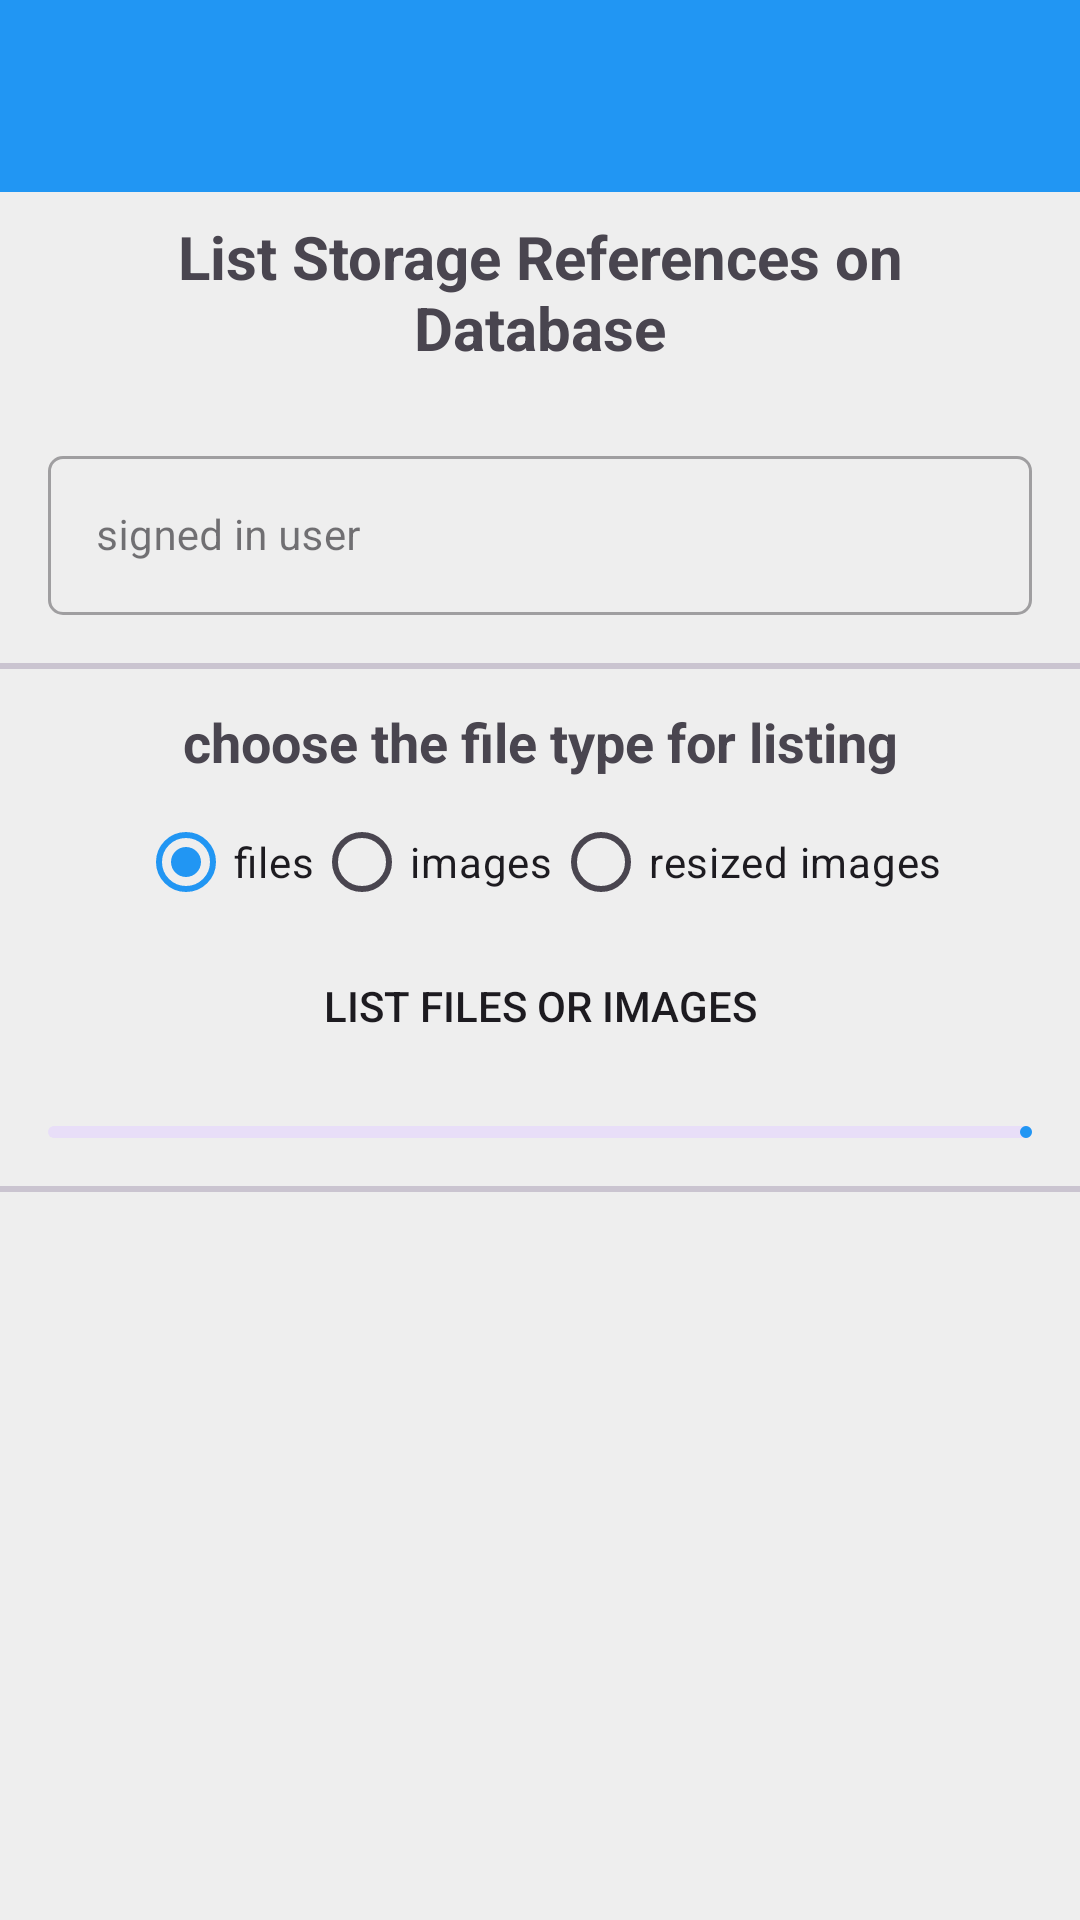

Produce the Android XML layout that renders to this screen, including the resource entries it uses.
<!-- AndroidManifest.xml: application theme Theme.FirebaseUiTutorial -->
<!-- res/layout/activity_storage_list_references_on_database.xml -->
<?xml version="1.0" encoding="utf-8"?>
<LinearLayout xmlns:android="http://schemas.android.com/apk/res/android"
    xmlns:app="http://schemas.android.com/apk/res-auto"
    xmlns:tools="http://schemas.android.com/tools"
    android:layout_width="match_parent"
    android:layout_height="match_parent"
    android:background="@color/grey_300"
    android:orientation="vertical"
    tools:context=".storage.StorageListReferencesOnDatabaseActivity">

    <androidx.appcompat.widget.Toolbar
        android:id="@+id/sub_toolbar"
        android:layout_width="match_parent"
        android:layout_height="?attr/actionBarSize"
        android:background="@color/colorPrimary"
        android:elevation="@dimen/toolbar_elevation"
        android:theme="@style/ThemeOverlay.AppCompat.Dark.ActionBar"
        app:popupTheme="@style/ThemeOverlay.AppCompat.Light" />

    <ScrollView
        android:layout_width="match_parent"
        android:layout_height="wrap_content">

        <LinearLayout
            android:layout_width="match_parent"
            android:layout_height="wrap_content"
            android:orientation="vertical">

            <TextView
                android:layout_width="match_parent"
                android:layout_height="wrap_content"
                android:layout_marginStart="16dp"
                android:layout_marginTop="8dp"
                android:layout_marginEnd="16dp"
                android:text="List Storage References on Database"
                android:textAlignment="center"
                android:textSize="20sp"
                android:textStyle="bold" />

            <ProgressBar
                android:id="@+id/pbStorageListReferencesDatabaseFiles"
                style="?android:attr/progressBarStyleHorizontal"
                android:layout_width="match_parent"
                android:layout_height="wrap_content"
                android:indeterminate="true"
                android:visibility="invisible" />

            <com.google.android.material.textfield.TextInputLayout
                android:id="@+id/etStorageUserSignedInUserLayout"
                style="@style/Widget.MaterialComponents.TextInputLayout.OutlinedBox"
                android:layout_width="match_parent"
                android:layout_height="wrap_content"
                android:layout_marginStart="16dp"
                android:layout_marginTop="8dp"
                android:layout_marginEnd="16dp"
                android:hint="signed in user"
                android:visibility="visible"
                app:boxCornerRadiusBottomEnd="5dp"
                app:boxCornerRadiusBottomStart="5dp"
                app:boxCornerRadiusTopEnd="5dp"
                app:boxCornerRadiusTopStart="5dp"
                app:layout_constraintEnd_toEndOf="parent"
                app:layout_constraintStart_toStartOf="parent"
                app:layout_constraintTop_toTopOf="parent">

                <com.google.android.material.textfield.TextInputEditText
                    android:id="@+id/etStorageUserSignedInUser"
                    android:layout_width="match_parent"
                    android:layout_height="wrap_content"
                    android:ellipsize="end"
                    android:focusable="false"
                    android:text=""
                    android:textSize="14sp"
                    android:visibility="visible"
                    tools:ignore="KeyboardInaccessibleWidget" />
            </com.google.android.material.textfield.TextInputLayout>

            <com.google.android.material.divider.MaterialDivider
                android:layout_width="match_parent"
                android:layout_height="2dp"
                android:layout_marginTop="16dp"
                android:layout_marginBottom="8dp" />

            <TextView
                android:id="@+id/tvTitle2"
                android:layout_width="match_parent"
                android:layout_height="wrap_content"
                android:padding="4dp"
                android:text="choose the file type for listing"
                android:textAlignment="center"
                android:textSize="18sp"
                android:textStyle="bold" />

            <RadioGroup
                android:id="@+id/rgStorageListReferencesDatabase"
                android:layout_width="wrap_content"
                android:layout_height="wrap_content"
                android:layout_gravity="center_horizontal"
                android:gravity="center_horizontal"
                android:orientation="horizontal">

                <RadioButton
                    android:id="@+id/rbStorageListReferencesDatabaseFiles"
                    android:layout_width="match_parent"
                    android:layout_height="wrap_content"
                    android:layout_weight="1"
                    android:checked="true"
                    android:text="files" />

                <RadioButton
                    android:id="@+id/rbStorageListReferencesDatabaseImages"
                    android:layout_width="match_parent"
                    android:layout_height="wrap_content"
                    android:layout_weight="1"
                    android:text="images" />

                <RadioButton
                    android:id="@+id/rbStorageListReferencesDatabaseResizedImages"
                    android:layout_width="match_parent"
                    android:layout_height="wrap_content"
                    android:layout_weight="1"
                    android:text="resized images" />

            </RadioGroup>

            <Button
                android:id="@+id/btnStorageListReferencesDatabaseFilesOrImages"
                android:layout_width="match_parent"
                android:layout_height="wrap_content"
                android:layout_marginStart="32dp"
                android:layout_marginEnd="32dp"
                android:background="@drawable/btn_rounded_corner"
                android:enabled="true"
                android:text="list files or images"
                android:visibility="visible" />

            <com.google.android.material.progressindicator.LinearProgressIndicator
                android:id="@+id/lpiStorageListReferencesDatabaseProgress"
                android:layout_width="match_parent"
                android:layout_height="wrap_content"
                android:layout_marginTop="16dp"
                android:layout_marginStart="16dp"
                android:layout_marginEnd="16dp"/>

            <androidx.recyclerview.widget.RecyclerView
                android:id="@+id/rvStorageListReferencesDatabase"
                android:layout_width="match_parent"
                android:layout_height="match_parent"
                />

            <com.google.android.material.divider.MaterialDivider
                android:layout_width="match_parent"
                android:layout_height="2dp"
                android:layout_marginTop="16dp"
                android:layout_marginBottom="8dp" />

        </LinearLayout>

    </ScrollView>

</LinearLayout>
<!-- resources referenced by this layout -->
<resources>
  <color name="colorPrimary">#2196F3</color>
  <color name="grey_300">#EEEEEE</color>
  <dimen name="toolbar_elevation">4dp</dimen>
  <style name="Theme.FirebaseUiTutorial" parent="Base.Theme.FirebaseUiTutorial" />
  <style name="Base.Theme.FirebaseUiTutorial" parent="Theme.Material3.DayNight.NoActionBar">
          
          
          
          <item name="colorPrimary">@color/colorPrimary</item>
          <item name="colorPrimaryVariant">@color/colorStatusBar</item>
          <item name="colorOnPrimary">@color/white</item>
          
          <item name="colorSecondary">@color/teal_200</item>
          <item name="colorSecondaryVariant">@color/teal_700</item>
          <item name="colorOnSecondary">@color/black</item>
          
          <item name="android:statusBarColor">?attr/colorPrimaryVariant</item>
      </style>
  <color name="colorStatusBar">#1E88E5</color>
  <color name="white">#FFFFFFFF</color>
  <color name="teal_200">#FF03DAC5</color>
  <color name="teal_700">#FF018786</color>
  <color name="black">#FF000000</color>
</resources>
